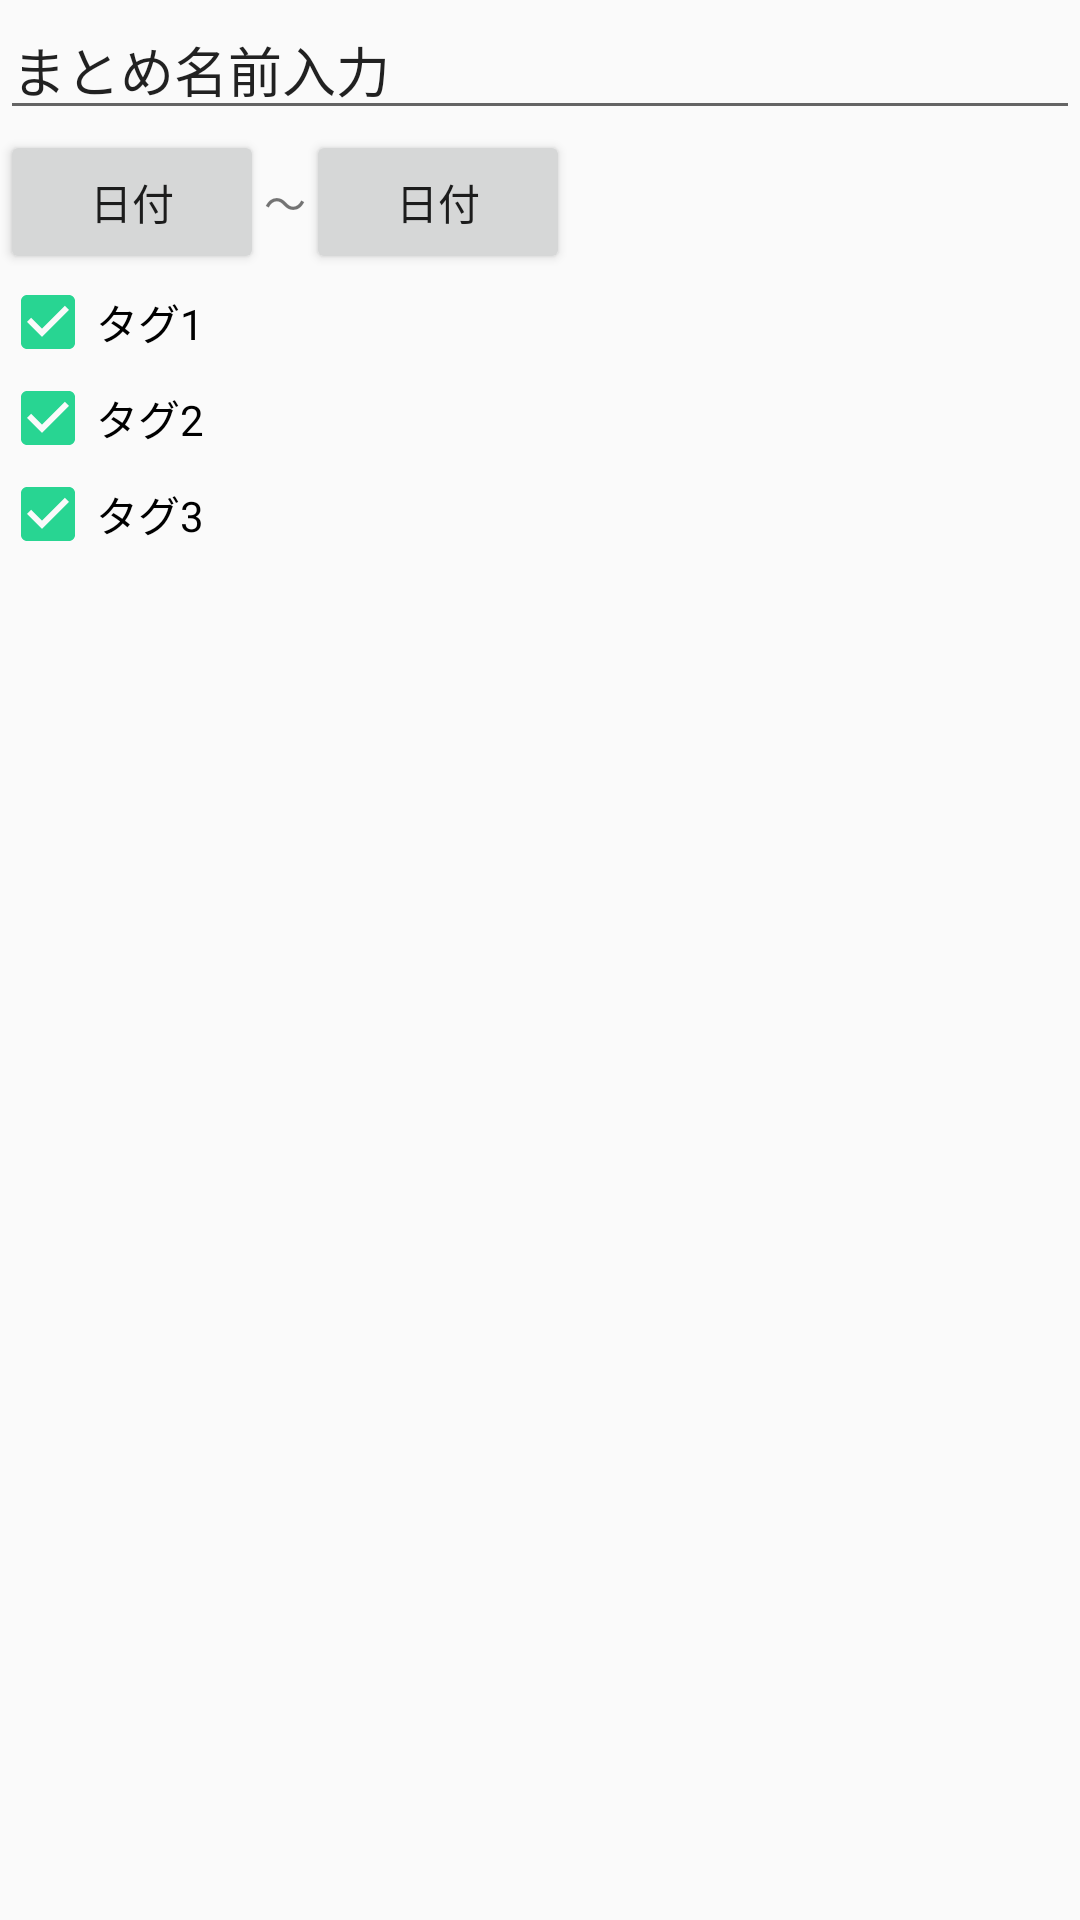

Produce the Android XML layout that renders to this screen, including the resource entries it uses.
<!-- AndroidManifest.xml: application theme AppTheme -->
<!-- res/layout/activity_main5.xml -->
<?xml version="1.0" encoding="utf-8"?>
<LinearLayout xmlns:android="http://schemas.android.com/apk/res/android"
    xmlns:tools="http://schemas.android.com/tools"
    android:layout_width="match_parent"
    android:layout_height="match_parent"
    android:orientation="vertical"
    tools:context="com.example.t_robop.matomemo.MainActivity5">

    <EditText
        android:id="@+id/edit"
        android:layout_width="match_parent"
        android:layout_height="wrap_content"
        android:text="まとめ名前入力"/>

    <LinearLayout
        android:layout_width="match_parent"
        android:layout_height="wrap_content"
        android:orientation="horizontal">

        <Button
            android:layout_width="wrap_content"
            android:layout_height="wrap_content"
            android:id="@+id/button1"
            android:text="日付"/>

        <TextView
            android:layout_width="wrap_content"
            android:layout_height="wrap_content"
            android:text="～"/>

        <Button
            android:layout_width="wrap_content"
            android:layout_height="wrap_content"
            android:id="@+id/button2"
            android:text="日付"/>
    </LinearLayout>

    <CheckBox
        android:layout_width="wrap_content"
        android:layout_height="wrap_content"
        android:text="タグ1"
        android:id="@+id/checkbox1"
        android:checked="true"
        android:clickable="true"
        android:enabled="true"/>

    <CheckBox
        android:layout_width="wrap_content"
        android:layout_height="wrap_content"
        android:text="タグ2"
        android:id="@+id/checkbox2"
        android:checked="true"
        android:clickable="true"
        android:enabled="true"/>


    <CheckBox
        android:layout_width="wrap_content"
        android:layout_height="wrap_content"
        android:text="タグ3"
        android:id="@+id/checkbox3"
        android:checked="true"
        android:clickable="true"
        android:enabled="true"/>


</LinearLayout>
<!-- resources referenced by this layout -->
<resources>
  <style name="AppTheme" parent="Theme.AppCompat.Light.NoActionBar">
          <item name="android:windowNoTitle">true</item>
          <item name="android:windowActionBar">false</item>
          <item name="android:windowFullscreen">true</item>
          <item name="android:windowContentOverlay">@null</item>
          
          <item name="colorPrimary">@color/colorPrimary</item>
          <item name="colorPrimaryDark">@color/colorPrimaryDark</item>
          <item name="colorAccent">@color/colorAccent</item>
      </style>
  <color name="colorPrimary">#17184b</color>
  <color name="colorPrimaryDark">#043C78 </color>
  <color name="colorAccent">#d902ce7f</color>
</resources>
